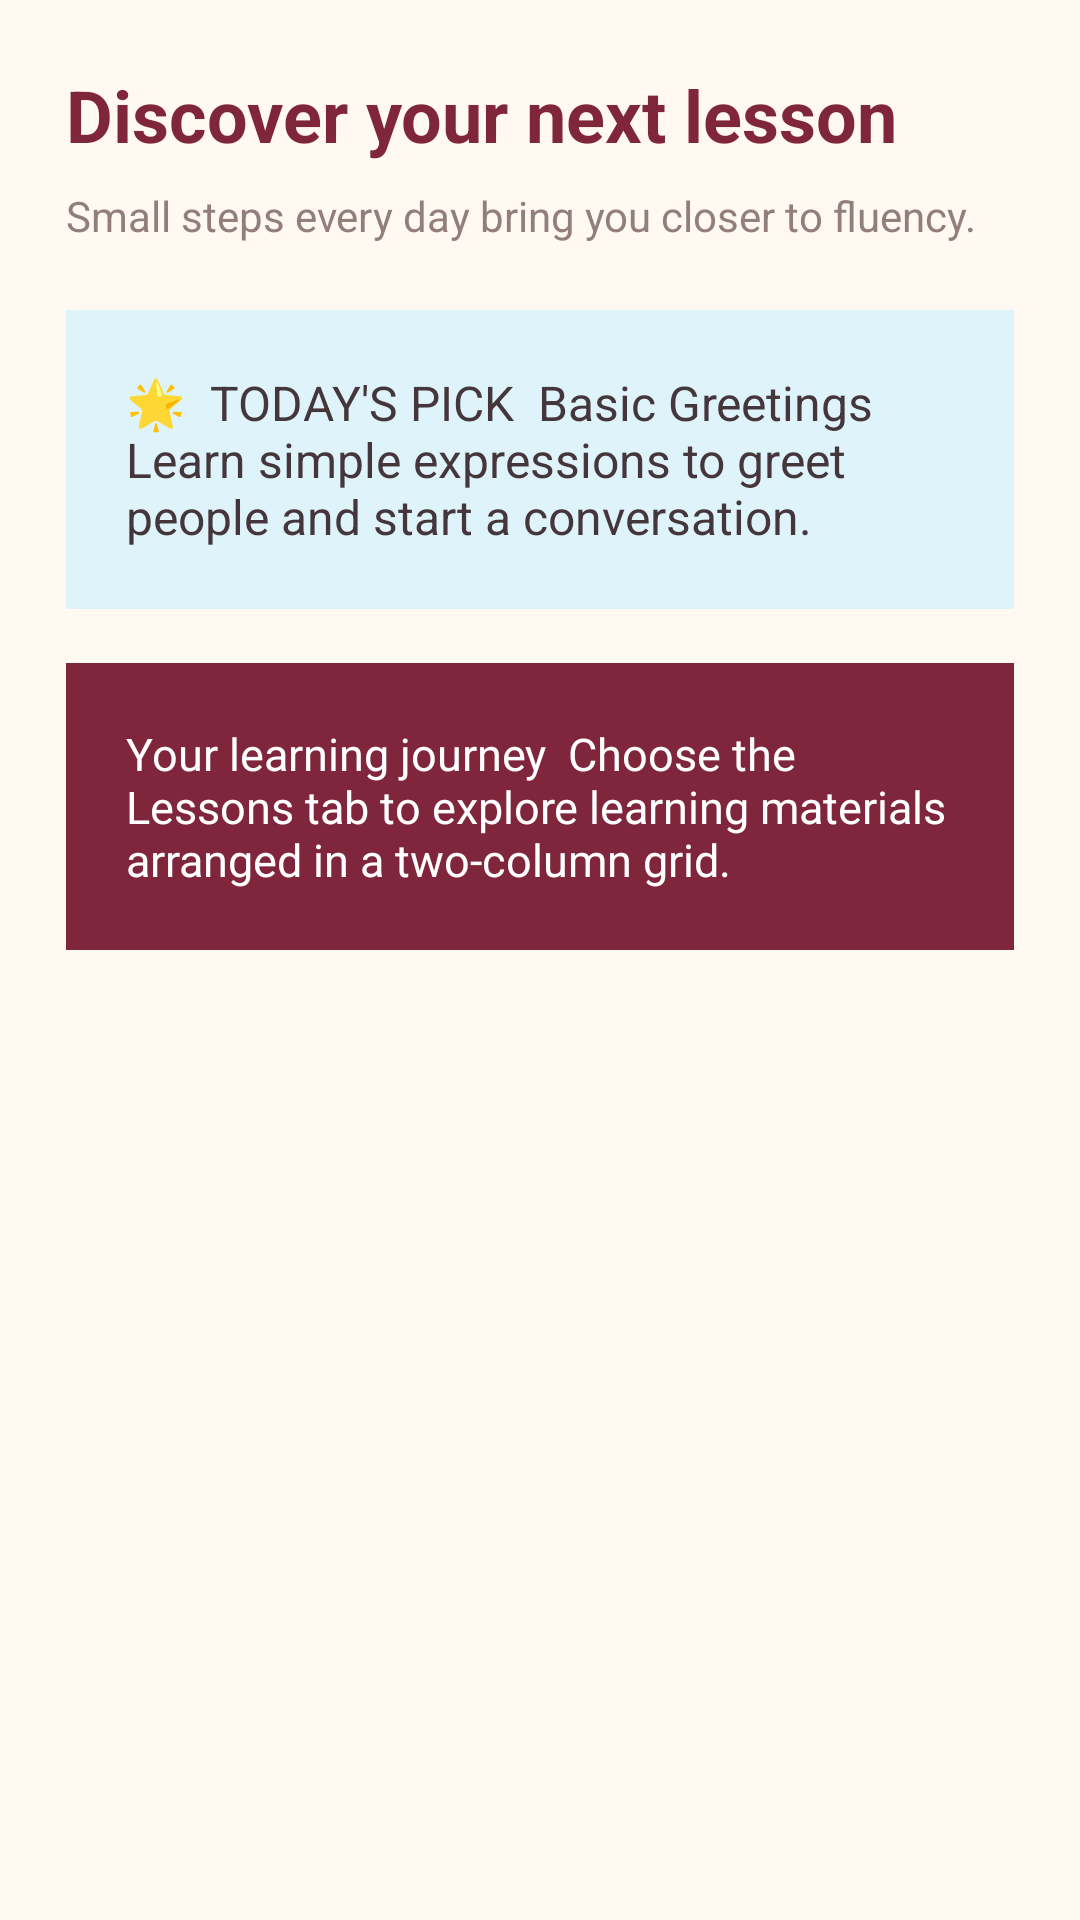

Reconstruct the res/layout file that produces this screen, plus the resources it refers to.
<!-- AndroidManifest.xml: application theme Theme.Jessica_TIA -->
<!-- res/layout/fragment_tab_a.xml -->
<?xml version="1.0" encoding="utf-8"?>
<ScrollView xmlns:android="http://schemas.android.com/apk/res/android" android:layout_width="match_parent" android:layout_height="match_parent" android:background="#FFF9F1"><LinearLayout android:layout_width="match_parent" android:layout_height="wrap_content" android:orientation="vertical" android:padding="22dp"><TextView android:layout_width="match_parent" android:layout_height="wrap_content" android:text="Discover your next lesson" android:textColor="#7F263D" android:textSize="24sp" android:textStyle="bold"/><TextView android:layout_width="match_parent" android:layout_height="wrap_content" android:layout_marginTop="8dp" android:text="Small steps every day bring you closer to fluency." android:textColor="#927F7A" android:textSize="14sp"/><TextView android:layout_width="match_parent" android:layout_height="wrap_content" android:layout_marginTop="22dp" android:background="#DFF3FB" android:padding="20dp" android:text="🌟  TODAY'S PICK

Basic Greetings
Learn simple expressions to greet people and start a conversation." android:textColor="#44363A" android:textSize="16sp"/><TextView android:layout_width="match_parent" android:layout_height="wrap_content" android:layout_marginTop="18dp" android:background="#7F263D" android:padding="20dp" android:text="Your learning journey

Choose the Lessons tab to explore learning materials arranged in a two-column grid." android:textColor="#FFFFFF" android:textSize="15sp"/></LinearLayout></ScrollView>
<!-- resources referenced by this layout -->
<resources>
  <style name="Theme.Jessica_TIA" parent="Base.Theme.Jessica_TIA" />
  <style name="Base.Theme.Jessica_TIA" parent="Theme.Material3.DayNight.NoActionBar">
          <item name="colorPrimary">#8E304E</item>
          <item name="colorSecondary">#D9A7B7</item>
          <item name="android:statusBarColor">#8E304E</item>
          <item name="android:navigationBarColor">#FFF4E8</item>
          <item name="android:windowLightNavigationBar">true</item>
      </style>
</resources>
